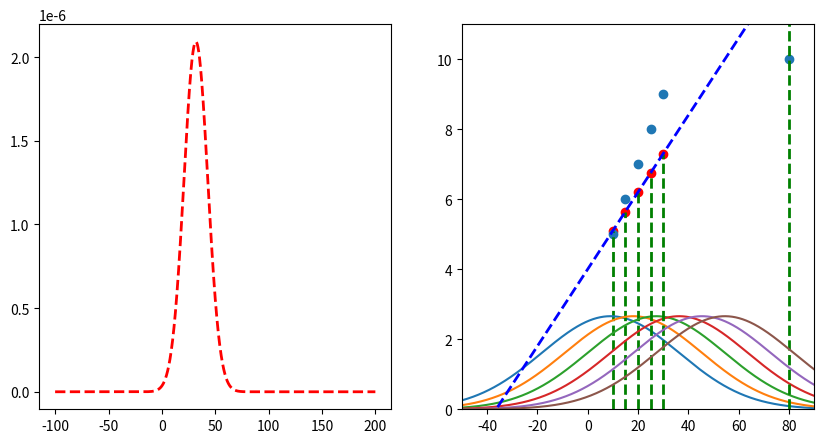

Reproduce this figure in Python.
import matplotlib.pyplot as plt
import numpy as np

# create two subplots
fig, (ax1, ax2) = plt.subplots(1, 2, figsize=(10, 5))

datapoints = [(10, 5), (15, 6), (20, 7), (25, 8), (30, 9), (80, 10)]
parameters = [0.11, 4]
y1 = None
x = np.arange(-100, 200, 0.1)

# limit ax2 y axis
ax2.set_ylim([0, 11])
ax2.set_xlim([-50, 90])


# function to transform x to y using parameters
def f(x, parameters):
    return parameters[0] * x + parameters[1]


for i, (x_, y_) in enumerate(datapoints):
    print("Predicted: ", f(x_, parameters), "Actual: ", y_)
    # plot vertical line that goes from (x_, 0) to (x_, y_)
    ax2.plot([x_, x_], [0, f(x_, parameters)], "g--", linewidth=2)
    y = 1 / (3 * np.sqrt(2 * np.pi)) * np.exp(-((y_ - f(x, parameters)) ** 2) / (2 * 3**2))
    if y1 is None:
        y1 = y
    else:
        y1 *= y
    # if i == 2:
    ax2.plot(x, y * 20)
    # plot point in red
    ax2.scatter(x_, f(x_, parameters), color="red")

# plot
# get product of all gaussians

# plot line with parameters
ax2.plot(x, f(x, parameters), "b--", linewidth=2)

ax1.plot(x, y1, "r--", linewidth=2)

# plot scatterplot of datapoints in ax2
ax2.scatter([x[0] for x in datapoints], [x[1] for x in datapoints])

# get x of max y
max_x = x[np.argmax(y1)]
print("Max x: ", max_x)
print("Mean of datapoints: ", np.mean([x[0] for x in datapoints]))


plt.show()
